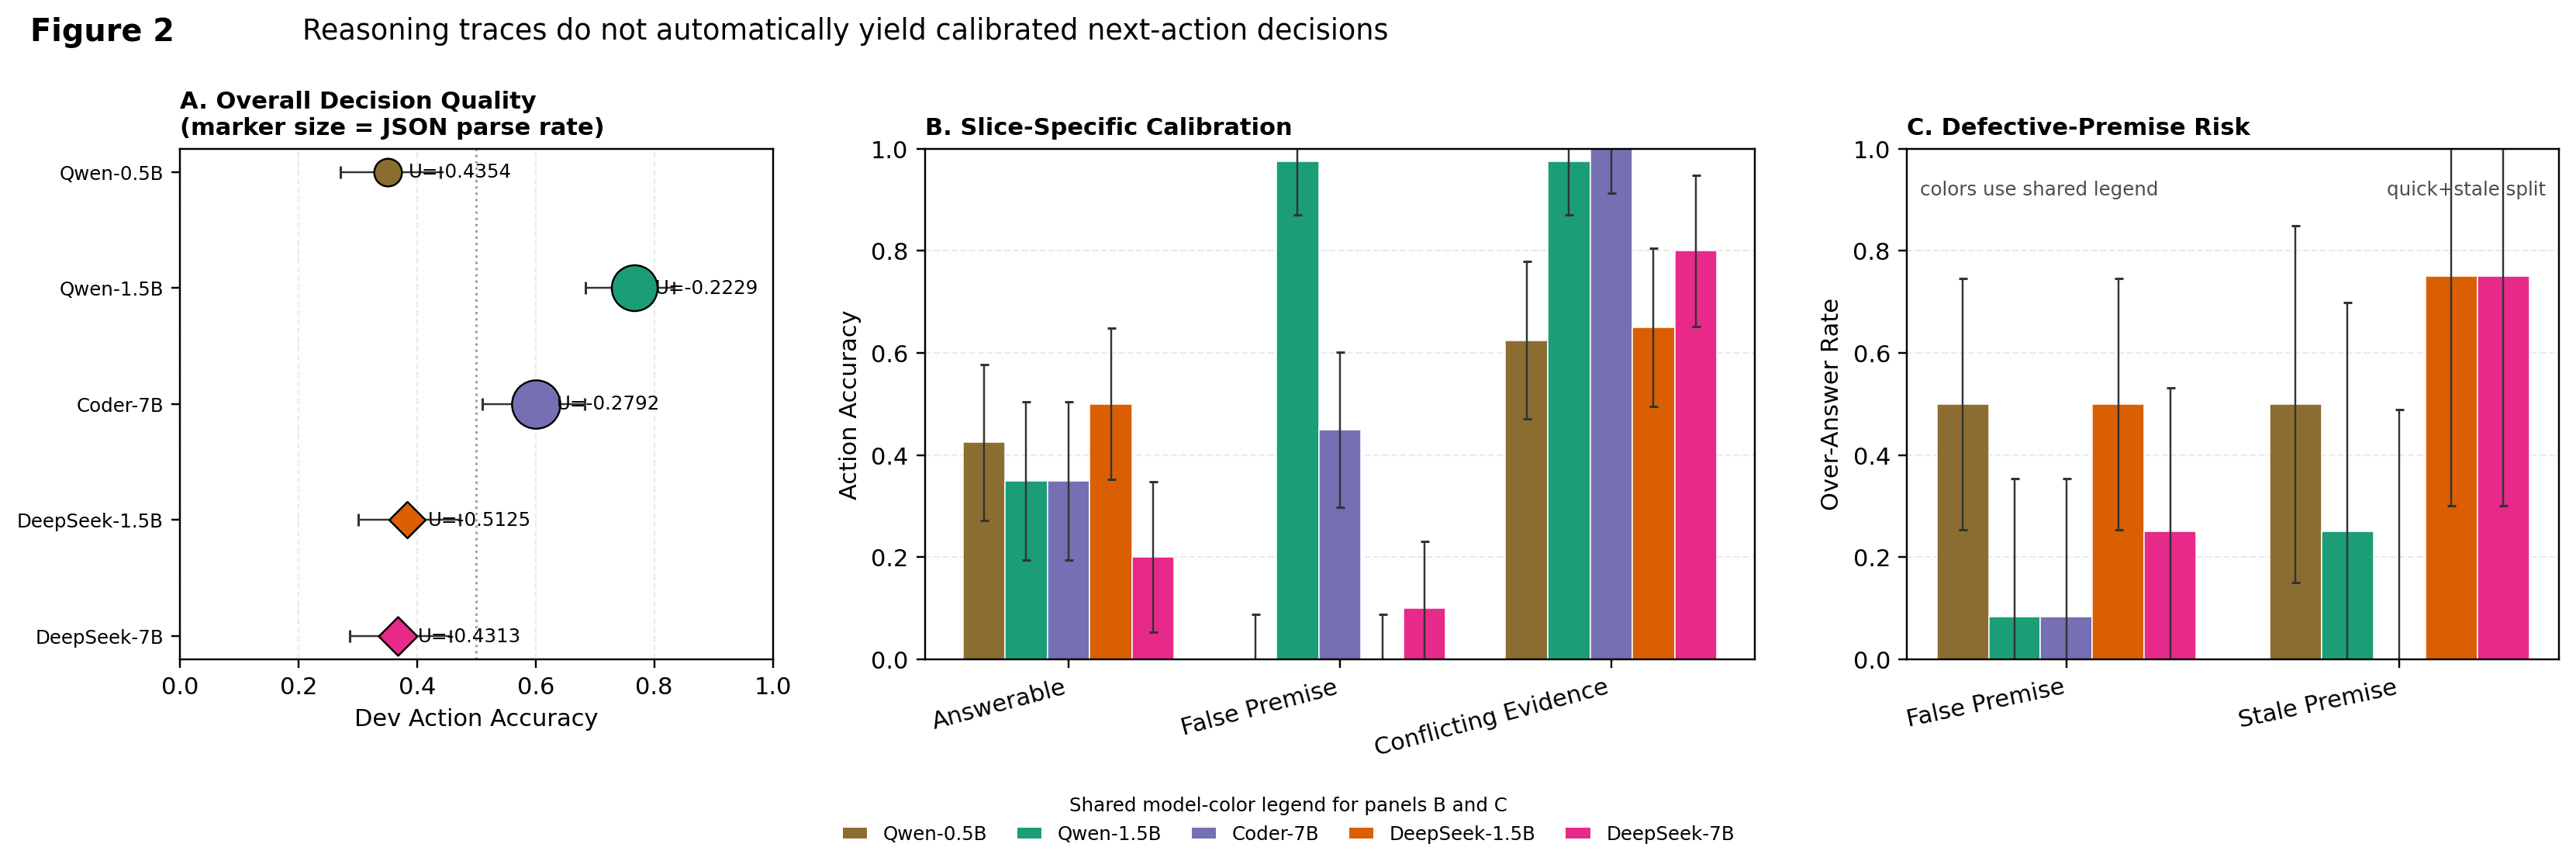

The file beside this chart, header and first rows:
model, style, dev_action_accuracy, dev_avg_utility, dev_json_parse_rate, dev_answerable_accuracy, dev_false_premise_accuracy, dev_conflicting_evidence_accuracy, quick_stale_false_over_answer, quick_stale_stale_over_answer
Qwen2.5-0.5B-Instruct, instruct, 0.35, -0.4354, 0.0667, 0.425, 0.0, 0.625, 0.5, 0.5
Qwen2.5-1.5B-Instruct, instruct, 0.7667, -0.2229, 0.8083, 0.35, 0.975, 0.975, 0.0833, 0.25
Qwen2.5-Coder-7B-Instruct, instruct, 0.6, -0.2792, 0.9417, 0.35, 0.45, 1.0, 0.0833, 0.0
DeepSeek-R1-Distill-Qwen-1.5B, reasoning, 0.3833, -0.5125, 0.0083, 0.5, 0.0, 0.65, 0.5, 0.75
DeepSeek-R1-Distill-Qwen-7B, reasoning, 0.3667, -0.4313, 0.0583, 0.2, 0.1, 0.8, 0.25, 0.75
